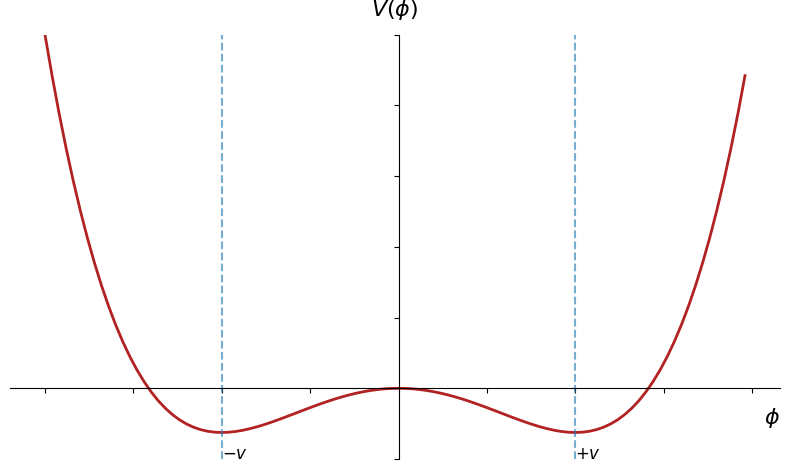

Reproduce this figure in Python.
import matplotlib.pyplot as plt
import numpy as np
import seaborn as sns
import matplotlib
matplotlib.rc('font', family='sans-serif') 
matplotlib.rc('font', serif='Helvetica') 

def higgs_potential2d():
    mu2 = -1
    lam = 2

    r = np.arange(-1,1,.02)

    mu_pos = np.add(mu2*np.power(r,2), lam*np.power(r,4))

    fig = plt.figure(figsize=(8,8))
    ax = fig.add_subplot(111)
    ax.plot(r,mu_pos,'k',color="firebrick",linewidth=2)
    ax.set_ylim([-0.2,1])
    ax.grid(False)
    ax.set_title('')

    ax.set_aspect('equal')
    sns.despine(ax=ax, offset=0)
    ax.spines['left'].set_position('zero')
    ax.spines['bottom'].set_position('zero')

    ax.yaxis.set_label_coords(.5, 1.03)
    plt.ylabel("$V(\phi)$", rotation="horizontal",ha='center', fontsize=16)

    plt.xlabel("$\phi$",ha='right', fontsize=16)
    ax.xaxis.set_label_coords(1, 0.125)

    # Vertical lines at vev
    vev = r[np.argmin(mu_pos)]
    plt.axvline(x=vev, linestyle="--", alpha=0.6)
    plt.axvline(x=-vev, linestyle="--", alpha=0.6)

    plt.annotate("$+v$", xy=(-vev,-.2), fontsize=12)
    plt.annotate("$-v$", xy=(vev,-.2), fontsize=12, ha="left")

    ax.set_yticklabels([])
    ax.set_xticklabels([])
    plt.tight_layout()
    plt.savefig("higgs-2d-vev",bbox_inches='tight')


if __name__ == "__main__":
    higgs_potential2d()
    